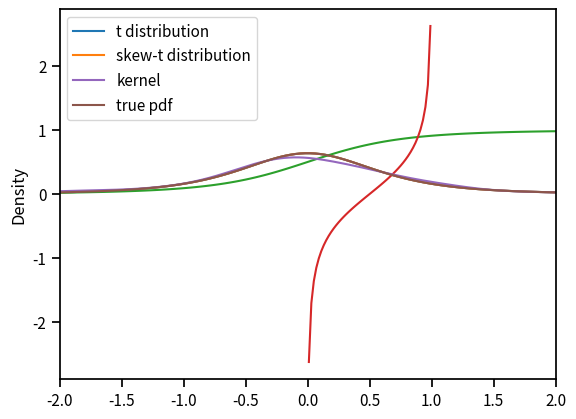

Reproduce this figure in Python.
#!/usr/bin/env python
# -*- coding: utf-8 -*-
r"""Skewed Student distribution [1].

The probability density function is given by

.. math::

    f\left(x|\eta,\lambda\right)=\begin{cases}
    bc\left(1+\frac{1}{\eta-2}\left(\frac{a+bx}{1-\lambda}\right)^{2}\right)
        ^{-\left(\eta+1\right)/2}, & x<-a/b,\\
    bc\left(1+\frac{1}{\eta-2}\left(\frac{a+bx}{1+\lambda}\right)^{2}\right)
        ^{-\left(\eta+1\right)/2}, & x\geq-a/b,
    \end{cases}

where :math:`2<\eta<\infty`, and :math:`-1<\lambda<1`.
The constants :math:`a`, :math:`b`, and :math:`c` are given by

.. math::

    a=4\lambda c\frac{\eta-2}{\eta-1},\quad b^{2}=1+3\lambda^{2}-a^{2},

and

.. math::

    c=\frac{\Gamma\left(\frac{\eta+1}{2}\right)}{\sqrt{\pi\left(\eta-2\right)}
        \Gamma\left(\frac{\eta}{2}\right)}.

A random variable with this density has mean zero and unit variance.
The distribution becomes Student t distribution when :math:`\lambda=0`.

References
----------

.. [1] Hansen, B. E. (1994). Autoregressive conditional density estimation.
    *International Economic Review*, 35(3), 705–730.

"""

from __future__ import print_function, division

import numpy as np
import matplotlib.pylab as plt
import seaborn as sns

from scipy.special import gamma
from scipy.stats import t, uniform

__author__ = "Stanislav Khrapov"
__email__ = "khrapovs@gmail.com"


class SkewStudent(object):

    """Skewed Student distribution class.

    Attributes
    ----------
    nup : float
        Degrees of freedom. 2 < \eta < \infty
    lam : float
        Skewness. -1 < \lambda < 1

    Methods
    -------
    pdf
        Probability density function (PDF)
    cdf
        Cumulative density function (CDF)
    icdf
        Inverse cumulative density function (ICDF)
    rvs
        Random variates with mean zero and unit variance

    """

    def __init__(self, nup=10., lam=-.1):
        """Initialize the class.

        Parameters
        ----------
        nup : float
            Degrees of freedom. 2 < \eta < \infty
        lam : float
            Skewness. -1 < \lambda < 1

        """
        self.nup = nup
        self.lam = lam

    def __const_a(self):
        """Compute a constant.

        Returns
        -------
        a : float

        """
        return 4*self.lam*self.__const_c()*(self.nup-2)/(self.nup-1)

    def __const_b(self):
        """Compute b constant.

        Returns
        -------
        b : float

        """
        return (1 + 3*self.lam**2 - self.__const_a()**2)**.5

    def __const_c(self):
        """Compute c constant.

        Returns
        -------
        c : float

        """
        return gamma((self.nup+1)/2) \
            / ((np.pi*(self.nup-2))**.5*gamma(self.nup/2))

    def pdf(self, arg):
        """Probability density function (PDF).

        Parameters
        ----------
        arg : array
            Grid of point to evaluate PDF at

        Returns
        -------
        pdf : array
            PDF values. Same shape as the input.

        """
        c = self.__const_c()
        a = self.__const_a()
        b = self.__const_b()

        pdf1 = b*c*(1 + 1/(self.nup-2)*((b*arg+a)/(1-self.lam))**2) \
            **(-(self.nup+1)/2)
        pdf2 = b*c*(1 + 1/(self.nup-2)*((b*arg+a)/(1+self.lam))**2) \
            **(-(self.nup+1)/2)

        return pdf1 * (arg < -a/b) + pdf2 * (arg >= -a/b)

    def cdf(self, arg):
        """Cumulative density function (CDF).

        Parameters
        ----------
        arg : array
            Grid of point to evaluate CDF at

        Returns
        -------
        cdf : array
            CDF values. Same shape as the input.

        """
        a = self.__const_a()
        b = self.__const_b()

        y1 = (b*arg+a)/(1-self.lam) * (self.nup/(self.nup-2))**.5
        y2 = (b*arg+a)/(1+self.lam) * (self.nup/(self.nup-2))**.5

        cdf = (arg < -a/b) * (1-self.lam) * t.cdf(y1, self.nup)
        cdf += (arg >= -a/b) * ((1-self.lam)/2 \
            + (1+self.lam) * (t.cdf(y2, self.nup)-.5))

        return cdf

    def icdf(self, arg):
        """Inverse cumulative density function (ICDF).

        Parameters
        ----------
        arg : array
            Grid of point to evaluate ICDF at. Must belong to (0, 1)

        Returns
        -------
        icdf : array
            ICDF values. Same shape as the input.

        """
        arg = np.atleast_1d(arg)

        a = self.__const_a()
        b = self.__const_b()

        f1 = arg < (1-self.lam)/2
        f2 = arg >= (1-self.lam)/2

        icdf1 = (1-self.lam)/b * ((self.nup-2)/self.nup)**.5 \
            * t.ppf(arg[f1]/(1-self.lam), self.nup)-a/b
        icdf2 = (1+self.lam)/b * ((self.nup-2)/self.nup)**.5 \
            * t.ppf(.5+1/(1+self.lam)*(arg[f2]-(1-self.lam)/2), self.nup)-a/b
        icdf = -999.99*np.ones_like(arg)
        icdf[f1] = icdf1
        icdf[f2] = icdf2

        if icdf.shape == (1, ):
            return float(icdf)
        else:
            return icdf

    def rvs(self, size=1):
        """Random variates with mean zero and unit variance.

        Parameters
        ----------
        size : int or tuple
            Size of output array

        Returns
        -------
        rvs : array
            Array of random variates

        """
        arg = uniform.rvs(size=size)
        return self.icdf(arg)

    def plot_pdf(self, arg=np.linspace(-2, 2, 100)):
        """Plot probability density function.

        Parameters
        ----------
        arg : array
            Grid of point to evaluate PDF at

        """
        scale = (self.nup/(self.nup-2))**.5
        plt.plot(arg, t.pdf(arg, self.nup, scale=1/scale),
                 label='t distribution')
        plt.plot(arg, self.pdf(arg), label='skew-t distribution')
        plt.legend()
        plt.show()

    def plot_cdf(self, arg=np.linspace(-2, 2, 100)):
        """Plot cumulative density function.

        Parameters
        ----------
        arg : array
            Grid of point to evaluate CDF at

        """
        plt.plot(arg, self.cdf(arg))
        plt.show()

    def plot_icdf(self, arg=np.linspace(-.99, .99, 100)):
        """Plot inverse cumulative density function.

        Parameters
        ----------
        arg : array
            Grid of point to evaluate ICDF at

        """
        plt.plot(arg, self.icdf(arg))
        plt.show()

    def plot_rvspdf(self, arg=np.linspace(-2, 2, 100), size=1000):
        """Plot kernel density estimate of a random sample.

        Parameters
        ----------
        arg : array
            Grid of point to evaluate ICDF at. Must belong to (0, 1)

        """
        rvs = self.rvs(size=size)
        xrange = [arg.min(), arg.max()]
        sns.kdeplot(rvs, clip=xrange, label='kernel')
        plt.plot(arg, self.pdf(arg), label='true pdf')
        plt.xlim(xrange)
        plt.legend()
        plt.show()


if __name__ == '__main__':

    sns.set_context('notebook')
    skewt = SkewStudent(nup=3, lam=0)
    skewt.plot_pdf()
    skewt.plot_cdf()
    skewt.plot_icdf()
    skewt.plot_rvspdf()
